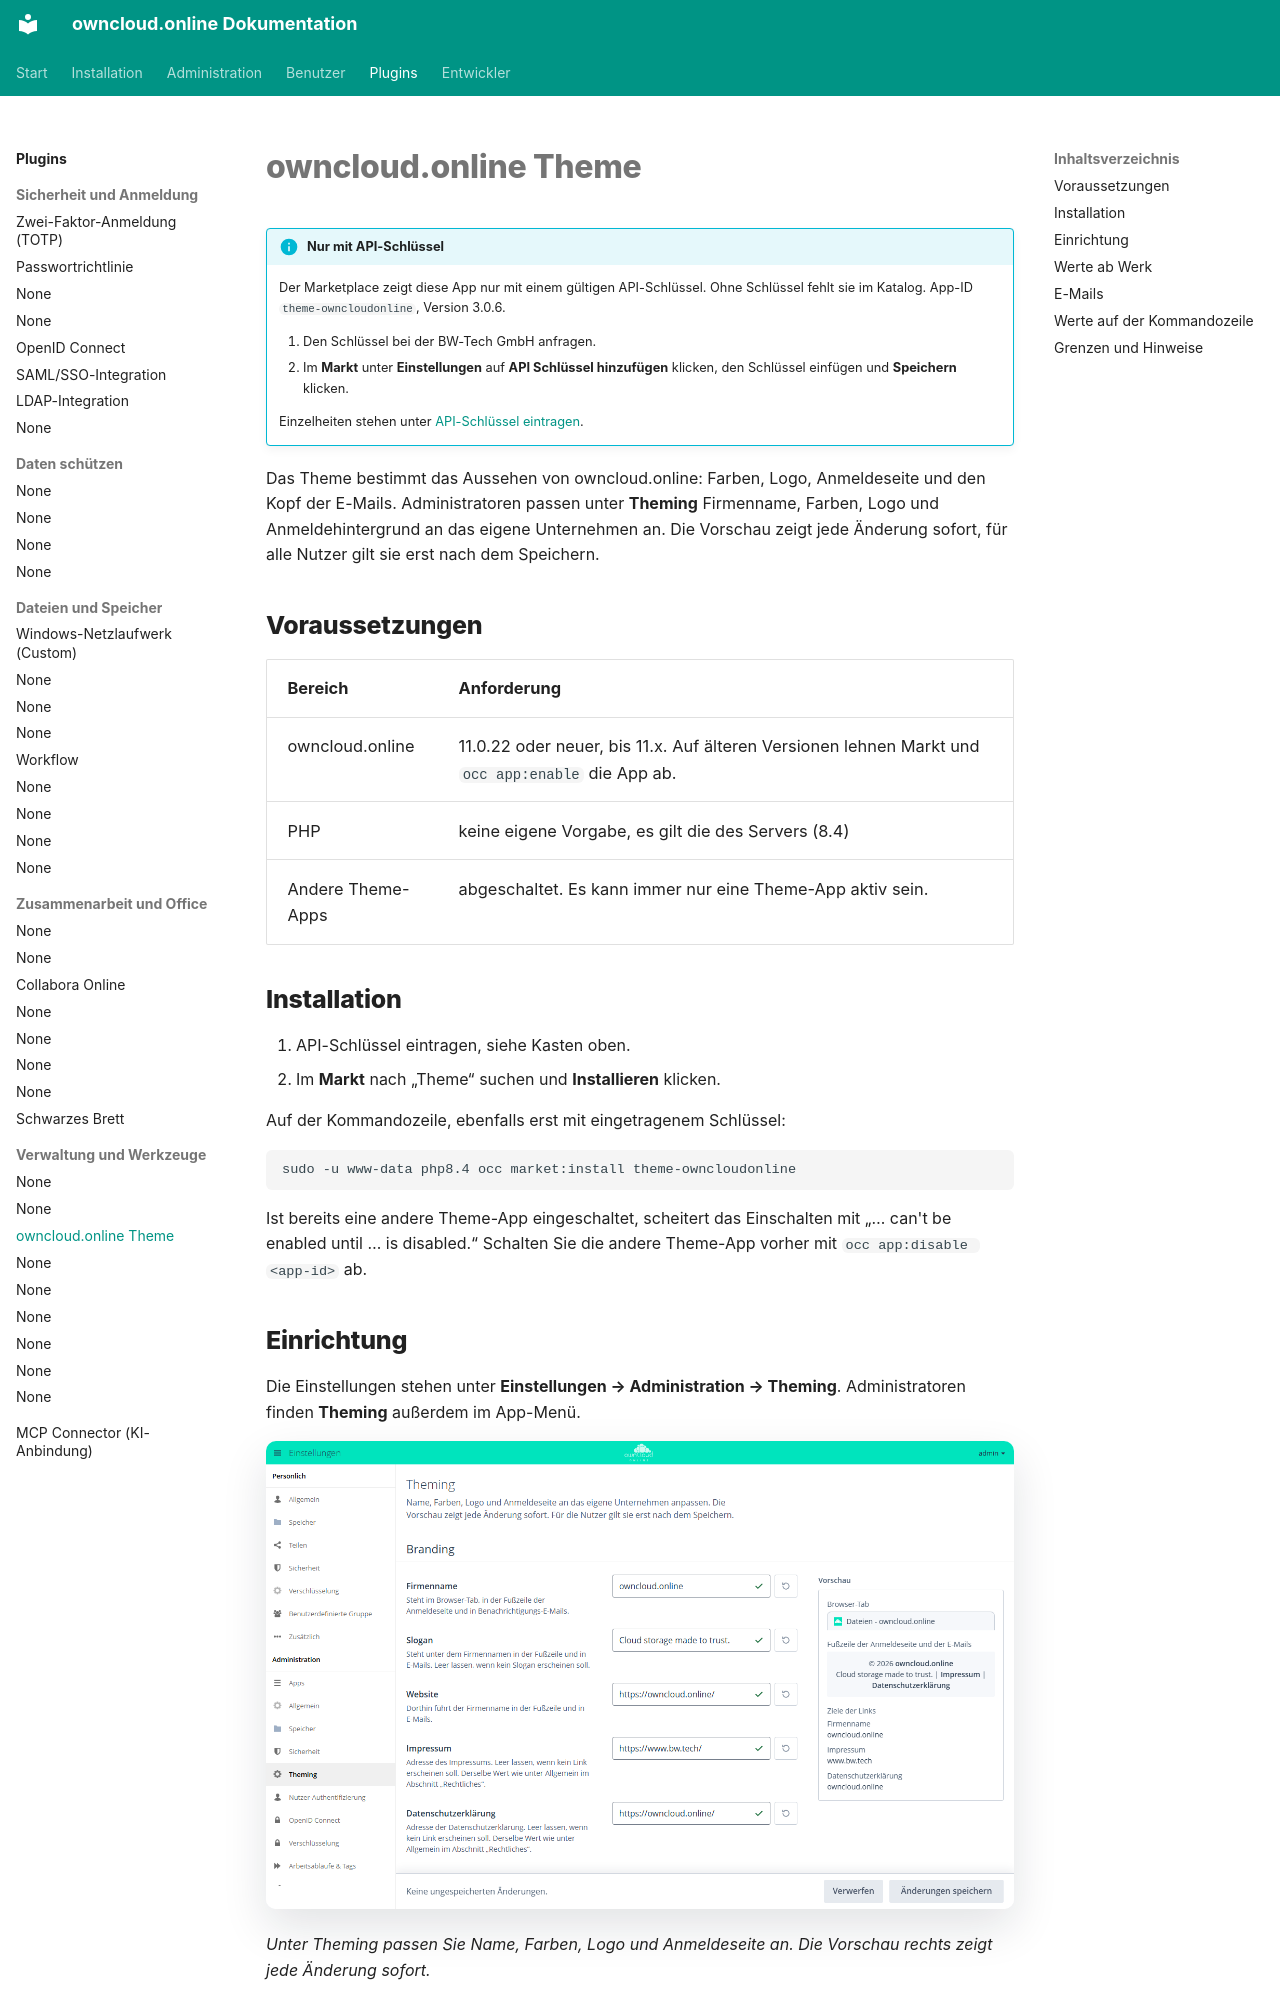

repository: BWTECH-github/owncloud.online · page: plugins/apps/theme-owncloudonline/index.html · generator: mkdocs

# owncloud.online Theme

!!! info "Nur mit API-Schlüssel"
    Der Marketplace zeigt diese App nur mit einem gültigen API-Schlüssel. Ohne
    Schlüssel fehlt sie im Katalog. App-ID `theme-owncloudonline`,
    Version 3.0.6.

    1. Den Schlüssel bei der BW-Tech GmbH anfragen.
    2. Im **Markt** unter **Einstellungen** auf **API Schlüssel hinzufügen**
       klicken, den Schlüssel einfügen und **Speichern** klicken.

    Einzelheiten stehen unter [API-Schlüssel eintragen](market.md#api-schluessel).

Das Theme bestimmt das Aussehen von owncloud.online: Farben, Logo,
Anmeldeseite und den Kopf der E-Mails. Administratoren passen unter
**Theming** Firmenname, Farben, Logo und Anmeldehintergrund an das eigene
Unternehmen an. Die Vorschau zeigt jede Änderung sofort, für alle Nutzer gilt
sie erst nach dem Speichern.

## Voraussetzungen

| Bereich | Anforderung |
| --- | --- |
| owncloud.online | 11.0.22 oder neuer, bis 11.x. Auf älteren Versionen lehnen Markt und `occ app:enable` die App ab. |
| PHP | keine eigene Vorgabe, es gilt die des Servers (8.4) |
| Andere Theme-Apps | abgeschaltet. Es kann immer nur eine Theme-App aktiv sein. |

## Installation

1. API-Schlüssel eintragen, siehe Kasten oben.
2. Im **Markt** nach „Theme“ suchen und **Installieren** klicken.

Auf der Kommandozeile, ebenfalls erst mit eingetragenem Schlüssel:

```bash
sudo -u www-data php8.4 occ market:install theme-owncloudonline
```

Ist bereits eine andere Theme-App eingeschaltet, scheitert das Einschalten mit
„… can't be enabled until … is disabled.“ Schalten Sie die andere Theme-App
vorher mit `occ app:disable <app-id>` ab.
